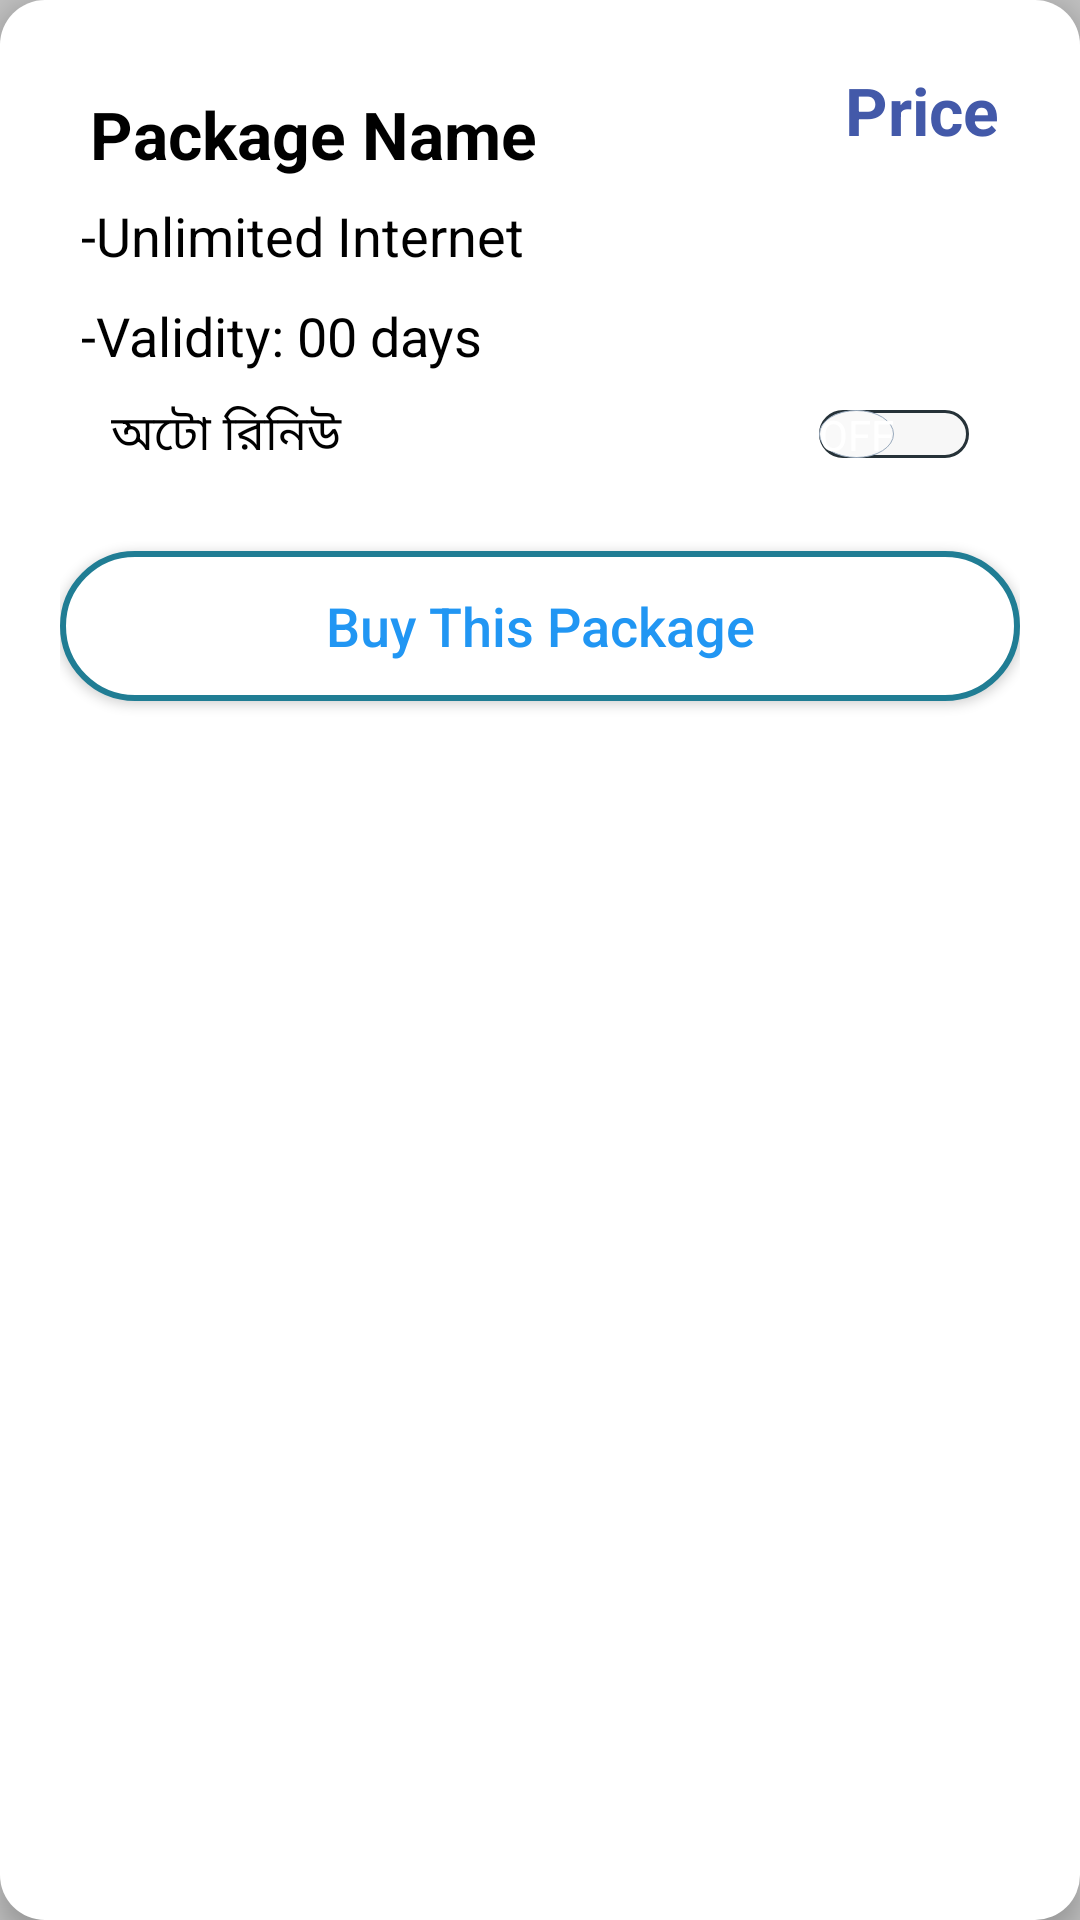

This screen was rendered from an Android layout file. Write that file and the resources it references.
<!-- AndroidManifest.xml: application theme AppTheme.Dark -->
<!-- res/layout/my_pkg_layout.xml -->
<?xml version="1.0" encoding="utf-8"?>
<LinearLayout xmlns:android="http://schemas.android.com/apk/res/android"
    android:layout_width="match_parent"
    android:layout_height="wrap_content"
    xmlns:app="http://schemas.android.com/apk/res-auto"
    android:layout_marginBottom="15dp"
    android:layout_marginLeft="5dp"
    android:layout_marginRight="5dp"
    android:padding="20dp"
    android:elevation="5dp"
    android:background="@drawable/pkg_details_white_card"
    android:orientation="vertical">

    <LinearLayout
        android:orientation="horizontal"
        android:layout_width="match_parent"
        android:layout_height="wrap_content">

        <LinearLayout
            android:layout_width="wrap_content"
            android:layout_height="wrap_content"
            android:layout_margin="5dp"
            android:orientation="vertical">

            <TextView
                android:id="@+id/pkg_card_pkg_name"
                android:layout_width="wrap_content"
                android:layout_height="wrap_content"
                android:padding="5dp"
                android:text="Package Name"
                android:textStyle="bold"
                android:textAllCaps="false"
                android:textColor="@color/black"
                android:textSize="22sp" />

            <TextView
                android:layout_width="match_parent"
                android:layout_height="wrap_content"
                android:padding="2dp"
                android:text="-Unlimited Internet"
                android:textAllCaps="false"
                android:textColor="@color/black"
                android:textSize="18sp" />

        </LinearLayout>

        <LinearLayout
            android:gravity="right"
            android:orientation="horizontal"
            android:layout_width="match_parent"
            android:layout_height="match_parent">
            <TextView
                android:layout_marginRight="5dp"
                android:textStyle="bold"
                android:id="@+id/pkg_card_pkg_price"
                android:layout_width="wrap_content"
                android:layout_height="wrap_content"
                android:padding="2dp"
                android:text="Price"
                android:textAllCaps="false"
                android:textColor="#4359A9"
                android:textSize="22sp" />
        </LinearLayout>

    </LinearLayout>

    <TextView
        android:id="@+id/pkg_card_pkg_validity"
        android:layout_width="wrap_content"
        android:layout_height="wrap_content"
        android:padding="2dp"
        android:layout_marginLeft="5dp"
        android:text="-Validity: 00 days"
        android:textAllCaps="false"
        android:textColor="@color/black"
        android:textSize="18sp" />

    <ImageView
        android:id="@+id/hl_1"
        android:visibility="gone"
        android:layout_marginTop="20dp"
        android:layout_marginBottom="20dp"
        android:layout_marginLeft="5dp"
        android:layout_marginRight="5dp"
        android:layout_width="match_parent"
        android:layout_height="wrap_content"
        android:src="@drawable/horizontal_line_3"/>
    <TextView
        android:visibility="gone"
        android:id="@+id/pkg_card_created_at_tv"
        android:layout_width="match_parent"
        android:layout_height="wrap_content"
        android:padding="2dp"
        android:layout_marginLeft="5dp"
        android:text="Created at:"
        android:textColor="@color/black"
        android:textSize="18sp" />

    <TextView
        android:visibility="gone"
        android:id="@+id/pkg_card_expires_at_tv"
        android:layout_width="match_parent"
        android:layout_height="wrap_content"
        android:padding="2dp"
        android:layout_marginLeft="5dp"
        android:text="Valid till:"
        android:textColor="@color/black"
        android:textSize="18sp" />
    <ImageView
        android:id="@+id/hl_2"
        android:visibility="gone"
        android:layout_marginTop="20dp"
        android:layout_marginBottom="20dp"
        android:layout_marginLeft="5dp"
        android:layout_marginRight="5dp"
        android:layout_width="match_parent"
        android:layout_height="wrap_content"
        android:src="@drawable/horizontal_line_3"/>
    <Switch
        android:paddingLeft="10dp"
        android:paddingRight="10dp"
        android:track="@drawable/swch_track_1"
        android:thumb="@drawable/swch_thumb_1"
        android:textOn="On"
        android:textOff="Off"
        android:showText="true"
        android:layout_margin="7dp"
        android:layout_marginLeft="10dp"
        android:layout_marginRight="10dp"
        android:id="@+id/pkg_renew_switch"
        android:layout_width="match_parent"
        android:layout_height="wrap_content"
        android:text="@string/auto_renew_str"
        android:textColor="@color/black"
        android:textSize="16dp" />












    <Button
        android:textColor="#2196F3"
        android:id="@+id/pkg_card_buy_btn"
        android:layout_width="match_parent"
        android:layout_height="50dp"
        android:layout_gravity="center"
        android:layout_marginTop="20dp"
        android:layout_marginBottom="20dp"
        android:background="@drawable/btn_back_border"
        android:text="Buy This Package"
        android:textAlignment="center"
        android:textAllCaps="false"
        android:textSize="18sp" />
</LinearLayout>
<!-- resources referenced by this layout -->
<resources>
  <color name="black">#000000</color>
  <!-- drawable btn_back_border (drawable) -->
  <?xml version="1.0" encoding="utf-8"?>
  <selector xmlns:android="http://schemas.android.com/apk/res/android">
      <item>
          <shape android:shape="rectangle">
              <stroke android:width="2dp" android:color="#207d94" />
              <size android:width="200dp" android:height="62dp" />
              <padding android:bottom="2dp" android:left="2dp" android:right="2dp" android:top="2dp" />
              <corners android:radius="35dp" />
              <solid android:color="#ffffff" />
          </shape>
      </item>
  </selector>
  <!-- drawable horizontal_line_3: png bitmap (drawable-v24, 138 bytes) -->
  <!-- drawable pkg_details_white_card (drawable) -->
  <?xml version="1.0" encoding="utf-8"?>
  <selector xmlns:android="http://schemas.android.com/apk/res/android">
      <item>
          <shape android:shape="rectangle">
              <solid android:color="@color/white"></solid>
              <corners android:radius="15dp"></corners>
          </shape>
      </item>
  </selector>
  <!-- drawable swch_thumb_1 (drawable) -->
  <?xml version="1.0" encoding="utf-8"?>
  <selector xmlns:android="http://schemas.android.com/apk/res/android">
  <item android:state_checked="false">
      <shape android:shape="oval">
          <solid android:color="@color/light_grey"/>
          <size android:width="16dp"
              android:height="16dp"/>
          <stroke android:width="1px"
              android:color="#98A9BC"/>
      </shape>
  </item>
      <item android:state_checked="true">
          <shape android:layout_width="wrap_content" android:shape="oval">
              <solid android:color="@color/light_grey" />
              <size android:width="16dp" android:height="16dp" />
              <stroke android:width="1dp" android:color="@color/green" />
          </shape>
      </item>
  </selector>
  <!-- drawable swch_track_1 (drawable) -->
  <?xml version="1.0" encoding="utf-8"?>
  <selector xmlns:android="http://schemas.android.com/apk/res/android">
      <item android:state_checked="false">
          <shape android:shape="rectangle">
              <solid android:color="#F7F7F7"/>
              <corners android:radius="100dp" />
              <stroke android:width="1dp"
                  android:color="#263238"/>
          </shape>
      </item>
      <item android:state_checked="true">
          <shape android:shape="rectangle">
              <solid android:color="@color/green"/>
              <corners android:radius="100dp" />
          </shape>
      </item>
  
  </selector>
  <string name="auto_renew_str">অটো রিনিউ</string>
  <style name="AppTheme.Dark" parent="Theme.AppCompat.NoActionBar">
  
  
  
          <item name="android:windowLightStatusBar">true</item>
          <item name="colorPrimary">@color/deepBlue</item>
          <item name="colorPrimaryDark">@color/light_grey</item>
          <item name="colorAccent">@color/white</item>
  
          <item name="android:windowBackground">@color/silver</item>
  
  
          <item name="colorControlNormal">@color/Purple</item>
          <item name="colorControlActivated">@color/colorAccent</item>
          <item name="colorControlHighlight">@color/green</item>
          <item name="android:textColorHint">@color/Primary</item>
  
          <item name="colorButtonNormal">@color/colorAccent</item>
          
      </style>
  <color name="white">#FFFFFF</color>
  <color name="light_grey">#F9F9F9</color>
  <color name="green">#6FCF97</color>
  <color name="deepBlue">#0B2A43</color>
  <color name="silver">#C0C0C0</color>
  <color name="Purple">#4A148C</color>
  <color name="colorAccent">#D81B60</color>
  <color name="Primary">#263238</color>
</resources>
